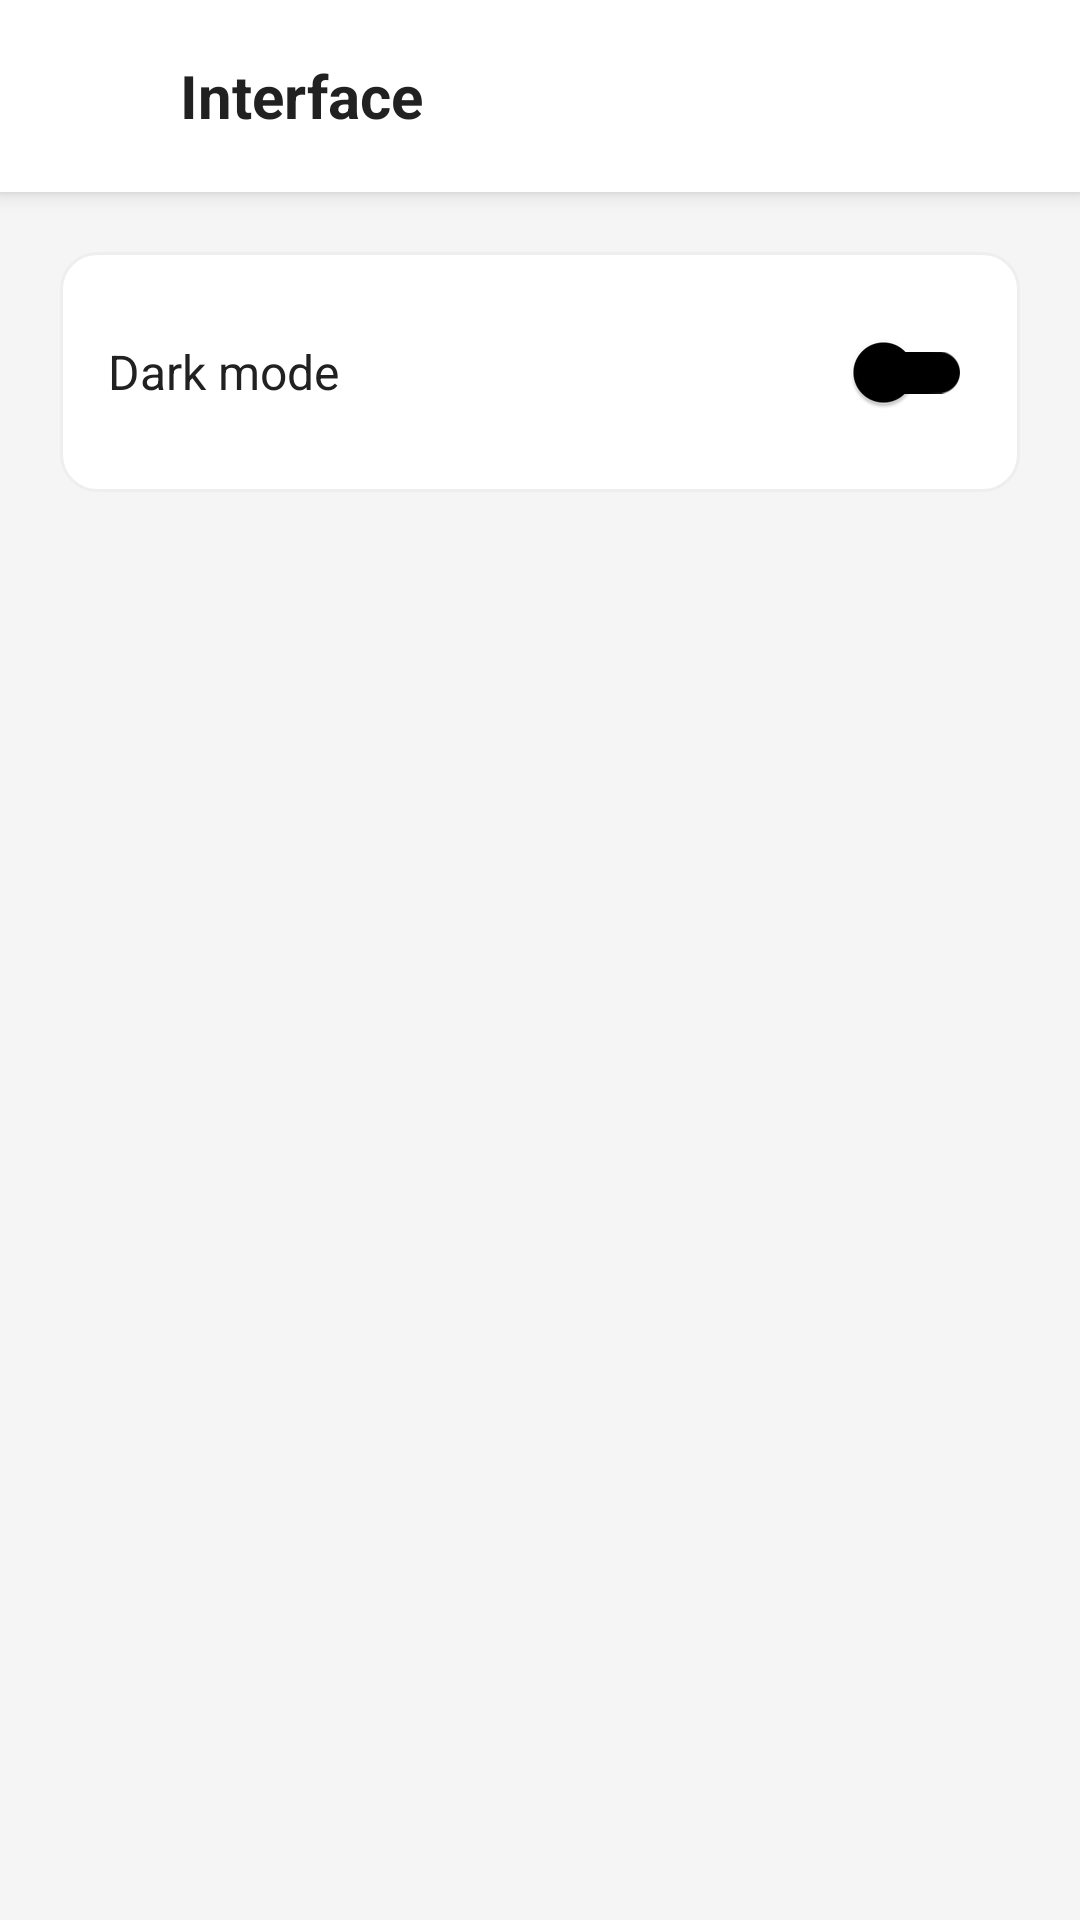

Write the Android layout XML for this screen, with the resource values it uses.
<!-- AndroidManifest.xml: application theme Theme.ProjectManager -->
<!-- res/layout/activity_theme.xml -->
<?xml version="1.0" encoding="utf-8"?>
<FrameLayout xmlns:android="http://schemas.android.com/apk/res/android"
    xmlns:app="http://schemas.android.com/apk/res-auto"
    android:id="@+id/themeRoot"
    android:layout_width="match_parent"
    android:layout_height="match_parent"
    android:background="#F5F5F5"
    android:fitsSystemWindows="true">

    
    <LinearLayout
        android:id="@+id/topBar"
        android:layout_width="match_parent"
        android:layout_height="64dp"
        android:orientation="horizontal"
        android:gravity="center_vertical"
        android:paddingHorizontal="16dp"
        android:background="#FFFFFF"
        android:elevation="4dp">

        <ImageView
            android:id="@+id/btnBack"
            android:layout_width="28dp"
            android:layout_height="28dp"
            android:src="@drawable/ic_back"
            android:contentDescription="Back" />

        <TextView
            android:id="@+id/tvTitle"
            android:layout_width="0dp"
            android:layout_height="wrap_content"
            android:layout_weight="1"
            android:layout_marginStart="16dp"
            android:text="Interface"
            android:textSize="20sp"
            android:textStyle="bold"
            android:textColor="#212121" />
    </LinearLayout>

    
    <ScrollView
        android:layout_width="match_parent"
        android:layout_height="match_parent"
        android:layout_marginTop="64dp">

        <LinearLayout
            android:id="@+id/contentLayout"
            android:layout_width="match_parent"
            android:layout_height="wrap_content"
            android:orientation="vertical"
            android:padding="20dp">

            
            <LinearLayout
                android:id="@+id/layoutDarkMode"
                android:layout_width="match_parent"
                android:layout_height="wrap_content"
                android:orientation="horizontal"
                android:padding="16dp"
                android:background="@drawable/bg_card"
                android:gravity="center_vertical">

                <TextView
                    android:layout_width="0dp"
                    android:layout_weight="1"
                    android:layout_height="wrap_content"
                    android:text="Dark mode"
                    android:textSize="16sp"
                    android:textColor="#212121" />

                <androidx.appcompat.widget.SwitchCompat
                    android:id="@+id/checkDarkMode"
                    android:layout_width="wrap_content"
                    android:layout_height="wrap_content" />
            </LinearLayout>
        </LinearLayout>
    </ScrollView>
</FrameLayout>
<!-- resources referenced by this layout -->
<resources>
  <!-- drawable bg_card (drawable) -->
  <?xml version="1.0" encoding="utf-8"?>
  <shape xmlns:android="http://schemas.android.com/apk/res/android"
      android:shape="rectangle">
      <solid android:color="#FFFFFF" />
      <corners android:radius="12dp" />
      <stroke android:width="1dp" android:color="#EEEEEE"/>
  </shape>
  <style name="Theme.ProjectManager" parent="Base.Theme.ProjectManager" />
  <style name="Base.Theme.ProjectManager" parent="Theme.Material3.DayNight.NoActionBar">
  
          <item name="materialButtonStyle">@style/Widget.Material3.Button.TextButton</item>
          <item name="materialThemeOverlay">@null</item>
          
          <item name="colorPrimary">@color/white</item>
          <item name="colorOnPrimary">@color/black</item>
  
          <item name="colorSecondary">@color/white</item>
          <item name="colorOnSecondary">@color/black</item>
  
          <item name="colorSurface">@color/white</item>
          <item name="colorOnSurface">@color/black</item>
  
          
          <item name="android:windowBackground">@color/white</item>
  
          
          <item name="colorOutline">@color/black</item>
          <item name="colorTertiary">@color/white</item>
          <item name="colorOnTertiary">@color/black</item>
  
          
          <item name="colorSurfaceVariant">@color/white</item>
  
          <item name="popupMenuStyle">@style/PlainPopupMenu</item>
  
          <item name="android:popupMenuStyle">@style/PlainPopupMenu</item>
      </style>
  <color name="white">#FFFFFFFF</color>
  <color name="black">#FF000000</color>
  <style name="PlainPopupMenu" parent="Widget.Material3.PopupMenu">
          <item name="android:popupBackground">@drawable/bg_popup_white</item>
          <item name="android:textColor">#000000</item> 
      </style>
</resources>
